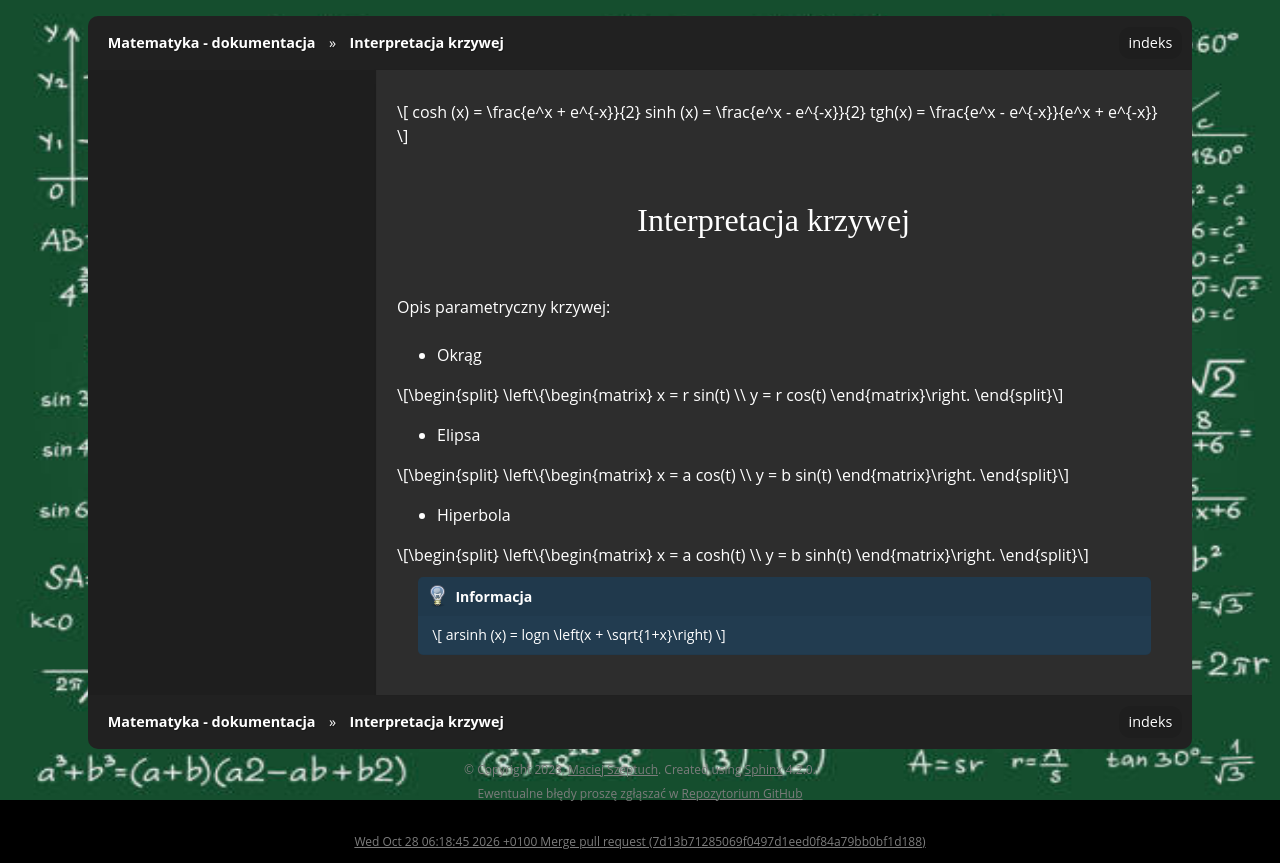

repository: gucio321/matematyka · page: assets/notes/01matematyka1/matematyka_2023.10.24.html · generator: sphinx

$$
cosh (x) = \frac{e^x + e^{-x}}{2}
sinh (x) = \frac{e^x - e^{-x}}{2}
tgh(x) = \frac{e^x - e^{-x}}{e^x + e^{-x}}
$$

### Interpretacja krzywej

Opis parametryczny krzywej:
- Okrąg

$$
\left\{\begin{matrix}
x = r sin(t) \\
y = r cos(t) 
\end{matrix}\right.
$$

- Elipsa

$$
\left\{\begin{matrix}
x = a cos(t) \\
y = b sin(t)
\end{matrix}\right.
$$

- Hiperbola

$$
\left\{\begin{matrix}
x = a cosh(t) \\
y = b sinh(t)
\end{matrix}\right.
$$

```{note}
$$
arsinh (x) = logn \left(x + \sqrt{1+x}\right)
$$
